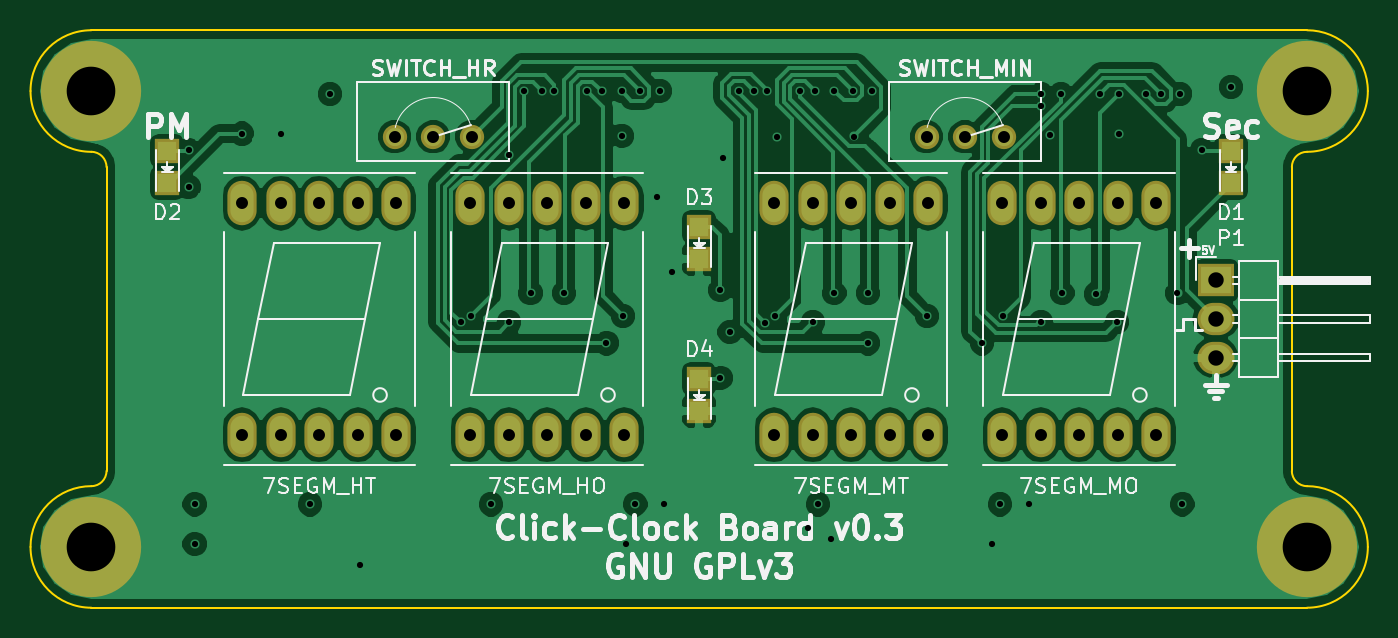
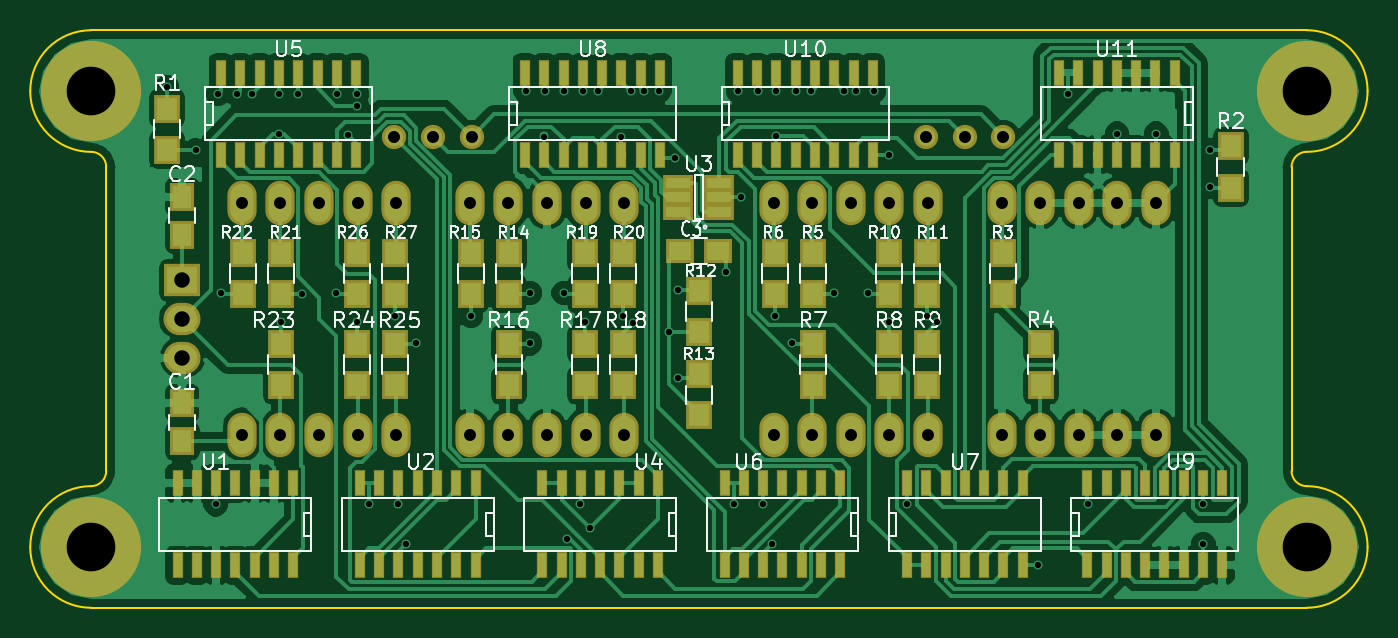
Circuit board: 8 layer files. Board 88.0 x 38.0 mm.
- bottom_copper: clock-B.Cu.gbl (115133 bytes)
- bottom_mask: clock-B.Mask.gbs (7404 bytes)
- bottom_silk: clock-B.SilkS.gbo (38728 bytes)
- outline: clock-Edge.Cuts.gm1 (1394 bytes)
- top_copper: clock-F.Cu.gtl (84248 bytes)
- top_mask: clock-F.Mask.gts (2009 bytes)
- top_silk: clock-F.SilkS.gto (30826 bytes)
- drill: clock.drl (2271 bytes)

=== bottom_copper: clock-B.Cu.gbl (115133 bytes, source omitted) ===
=== bottom_mask: clock-B.Mask.gbs (7404 bytes, source omitted) ===
=== bottom_silk: clock-B.SilkS.gbo (38728 bytes, source omitted) ===
=== outline: clock-Edge.Cuts.gm1 ===
G04 #@! TF.FileFunction,Profile,NP*
%FSLAX46Y46*%
G04 Gerber Fmt 4.6, Leading zero omitted, Abs format (unit mm)*
G04 Created by KiCad (PCBNEW 4.0.6) date Mon May  8 21:00:33 2017*
%MOMM*%
%LPD*%
G01*
G04 APERTURE LIST*
%ADD10C,0.100000*%
%ADD11C,0.150000*%
G04 APERTURE END LIST*
D10*
D11*
X115000000Y-115000000D02*
X195000000Y-115000000D01*
X115000000Y-77000000D02*
X195000000Y-77000000D01*
X194000000Y-106000000D02*
X194000000Y-86000000D01*
X194000000Y-106000000D02*
G75*
G03X195000000Y-107000000I1000000J0D01*
G01*
X195000000Y-85000000D02*
G75*
G03X194000000Y-86000000I0J-1000000D01*
G01*
X199000000Y-111000000D02*
G75*
G03X195000000Y-107000000I-4000000J0D01*
G01*
X195000000Y-115000000D02*
G75*
G03X199000000Y-111000000I0J4000000D01*
G01*
X195000000Y-85000000D02*
G75*
G03X199000000Y-81000000I0J4000000D01*
G01*
X199000000Y-81000000D02*
G75*
G03X195000000Y-77000000I-4000000J0D01*
G01*
X116000000Y-86000000D02*
X116000000Y-106000000D01*
X116000000Y-86000000D02*
G75*
G03X115000000Y-85000000I-1000000J0D01*
G01*
X111000000Y-81000000D02*
G75*
G03X115000000Y-85000000I4000000J0D01*
G01*
X115000000Y-77000000D02*
G75*
G03X111000000Y-81000000I0J-4000000D01*
G01*
X115000000Y-107000000D02*
G75*
G03X116000000Y-106000000I0J1000000D01*
G01*
X115000000Y-107000000D02*
G75*
G03X111000000Y-111000000I0J-4000000D01*
G01*
X111000000Y-111000000D02*
G75*
G03X115000000Y-115000000I4000000J0D01*
G01*
M02*

=== top_copper: clock-F.Cu.gtl (84248 bytes, source omitted) ===
=== top_mask: clock-F.Mask.gts ===
G04 #@! TF.FileFunction,Soldermask,Top*
%FSLAX46Y46*%
G04 Gerber Fmt 4.6, Leading zero omitted, Abs format (unit mm)*
G04 Created by KiCad (PCBNEW 4.0.6) date Mon May  8 21:00:33 2017*
%MOMM*%
%LPD*%
G01*
G04 APERTURE LIST*
%ADD10C,0.100000*%
%ADD11C,6.600000*%
%ADD12R,1.598880X1.598880*%
%ADD13R,2.432000X2.127200*%
%ADD14O,2.432000X2.127200*%
%ADD15O,1.924000X2.924000*%
%ADD16C,1.600000*%
G04 APERTURE END LIST*
D10*
D11*
X195000000Y-111000000D03*
X115000000Y-111000000D03*
X115000000Y-81000000D03*
D12*
X190000000Y-84950980D03*
X190000000Y-87049020D03*
X120000000Y-84950980D03*
X120000000Y-87049020D03*
X155000000Y-89950980D03*
X155000000Y-92049020D03*
X155000000Y-99950980D03*
X155000000Y-102049020D03*
D13*
X189000000Y-93460000D03*
D14*
X189000000Y-96000000D03*
X189000000Y-98540000D03*
D15*
X124920000Y-103620000D03*
X127460000Y-103620000D03*
X130000000Y-103620000D03*
X132540000Y-103620000D03*
X135080000Y-103620000D03*
X135080000Y-88380000D03*
X132540000Y-88380000D03*
X130000000Y-88380000D03*
X127460000Y-88380000D03*
X124920000Y-88380000D03*
X139920000Y-103620000D03*
X142460000Y-103620000D03*
X145000000Y-103620000D03*
X147540000Y-103620000D03*
X150080000Y-103620000D03*
X150080000Y-88380000D03*
X147540000Y-88380000D03*
X145000000Y-88380000D03*
X142460000Y-88380000D03*
X139920000Y-88380000D03*
X159920000Y-103620000D03*
X162460000Y-103620000D03*
X165000000Y-103620000D03*
X167540000Y-103620000D03*
X170080000Y-103620000D03*
X170080000Y-88380000D03*
X167540000Y-88380000D03*
X165000000Y-88380000D03*
X162460000Y-88380000D03*
X159920000Y-88380000D03*
X174920000Y-103620000D03*
X177460000Y-103620000D03*
X180000000Y-103620000D03*
X182540000Y-103620000D03*
X185080000Y-103620000D03*
X185080000Y-88380000D03*
X182540000Y-88380000D03*
X180000000Y-88380000D03*
X177460000Y-88380000D03*
X174920000Y-88380000D03*
D11*
X195000000Y-81000000D03*
D16*
X140040000Y-84000000D03*
X137500000Y-84000000D03*
X134960000Y-84000000D03*
X175040000Y-84000000D03*
X172500000Y-84000000D03*
X169960000Y-84000000D03*
M02*

=== top_silk: clock-F.SilkS.gto (30826 bytes, source omitted) ===
=== drill: clock.drl ===
M48
;DRILL file {KiCad 4.0.6} date Mon May  8 21:00:25 2017
;FORMAT={-:-/ absolute / inch / decimal}
FMAT,2
INCH,TZ
T1C0.016
T2C0.031
T3C0.040
T4C0.126
%
G90
G05
M72
T1
X4.7795Y-3.3425
X4.7795Y-3.437
X4.7953Y-4.2598
X4.7953Y-4.3622
X4.9173Y-3.2992
X5.0197Y-3.2992
X5.0945Y-4.2598
X5.1457Y-3.1969
X5.2244Y-4.4173
X5.4843Y-3.7874
X5.5118Y-3.7717
X5.563Y-4.2598
X5.6099Y-3.354
X5.6102Y-3.7874
X5.6496Y-3.1891
X5.6654Y-3.7126
X5.6959Y-3.1891
X5.7275Y-3.1891
X5.752Y-3.7126
X5.8121Y-3.189
X5.8504Y-3.1891
X5.8622Y-3.8425
X5.9016Y-3.1891
X5.9016Y-3.305
X5.9055Y-3.7717
X5.9123Y-4.3633
X5.937Y-4.2598
X5.9488Y-3.1891
X5.9921Y-3.4646
X6.Y-3.1891
X6.0118Y-4.2598
X6.0315Y-3.6575
X6.1575Y-3.7047
X6.1575Y-3.9331
X6.164Y-3.3628
X6.1811Y-3.813
X6.2047Y-3.1879
X6.2442Y-3.1891
X6.273Y-3.7891
X6.2785Y-3.189
X6.2992Y-3.7717
X6.3031Y-3.3071
X6.3632Y-3.1879
X6.3839Y-4.3219
X6.3976Y-3.7874
X6.4016Y-3.1879
X6.4094Y-4.2598
X6.4433Y-4.3494
X6.4528Y-3.1879
X6.4528Y-3.7126
X6.5Y-3.1879
X6.503Y-3.3068
X6.5394Y-3.7126
X6.5394Y-3.8425
X6.5512Y-3.1891
X6.6929Y-3.7717
X6.8346Y-3.8425
X6.8608Y-4.3636
X6.8819Y-4.2598
X6.8898Y-3.7717
X6.9567Y-4.2598
X6.9882Y-3.7874
X6.9882Y-3.1968
X6.9882Y-3.2283
X7.0118Y-3.3031
X7.0394Y-3.1968
X7.0433Y-3.7126
X7.1299Y-3.7146
X7.1417Y-3.1969
X7.185Y-3.7874
X7.189Y-3.1979
X7.189Y-3.2992
X7.26Y-3.1967
X7.2993Y-3.1968
X7.3415Y-3.7126
X7.3485Y-3.1969
X7.3543Y-4.2598
X7.4055Y-3.3425
X7.4803Y-3.1791
T2
X4.9181Y-3.4795
X4.9181Y-4.0795
X5.0181Y-3.4795
X5.0181Y-4.0795
X5.1181Y-3.4795
X5.1181Y-4.0795
X5.2181Y-3.4795
X5.2181Y-4.0795
X5.3134Y-3.3071
X5.3181Y-3.4795
X5.3181Y-4.0795
X5.4134Y-3.3071
X5.5087Y-3.4795
X5.5087Y-4.0795
X5.5134Y-3.3071
X5.6087Y-3.4795
X5.6087Y-4.0795
X5.7087Y-3.4795
X5.7087Y-4.0795
X5.8087Y-3.4795
X5.8087Y-4.0795
X5.9087Y-3.4795
X5.9087Y-4.0795
X6.2961Y-3.4795
X6.2961Y-4.0795
X6.3961Y-3.4795
X6.3961Y-4.0795
X6.4961Y-3.4795
X6.4961Y-4.0795
X6.5961Y-3.4795
X6.5961Y-4.0795
X6.6913Y-3.3071
X6.6961Y-3.4795
X6.6961Y-4.0795
X6.7913Y-3.3071
X6.8866Y-3.4795
X6.8866Y-4.0795
X6.8913Y-3.3071
X6.9866Y-3.4795
X6.9866Y-4.0795
X7.0866Y-3.4795
X7.0866Y-4.0795
X7.1866Y-3.4795
X7.1866Y-4.0795
X7.2866Y-3.4795
X7.2866Y-4.0795
T3
X7.4409Y-3.6795
X7.4409Y-3.7795
X7.4409Y-3.8795
T4
X4.5276Y-3.189
X4.5276Y-4.3701
X7.6772Y-3.189
X7.6772Y-4.3701
T0
M30

